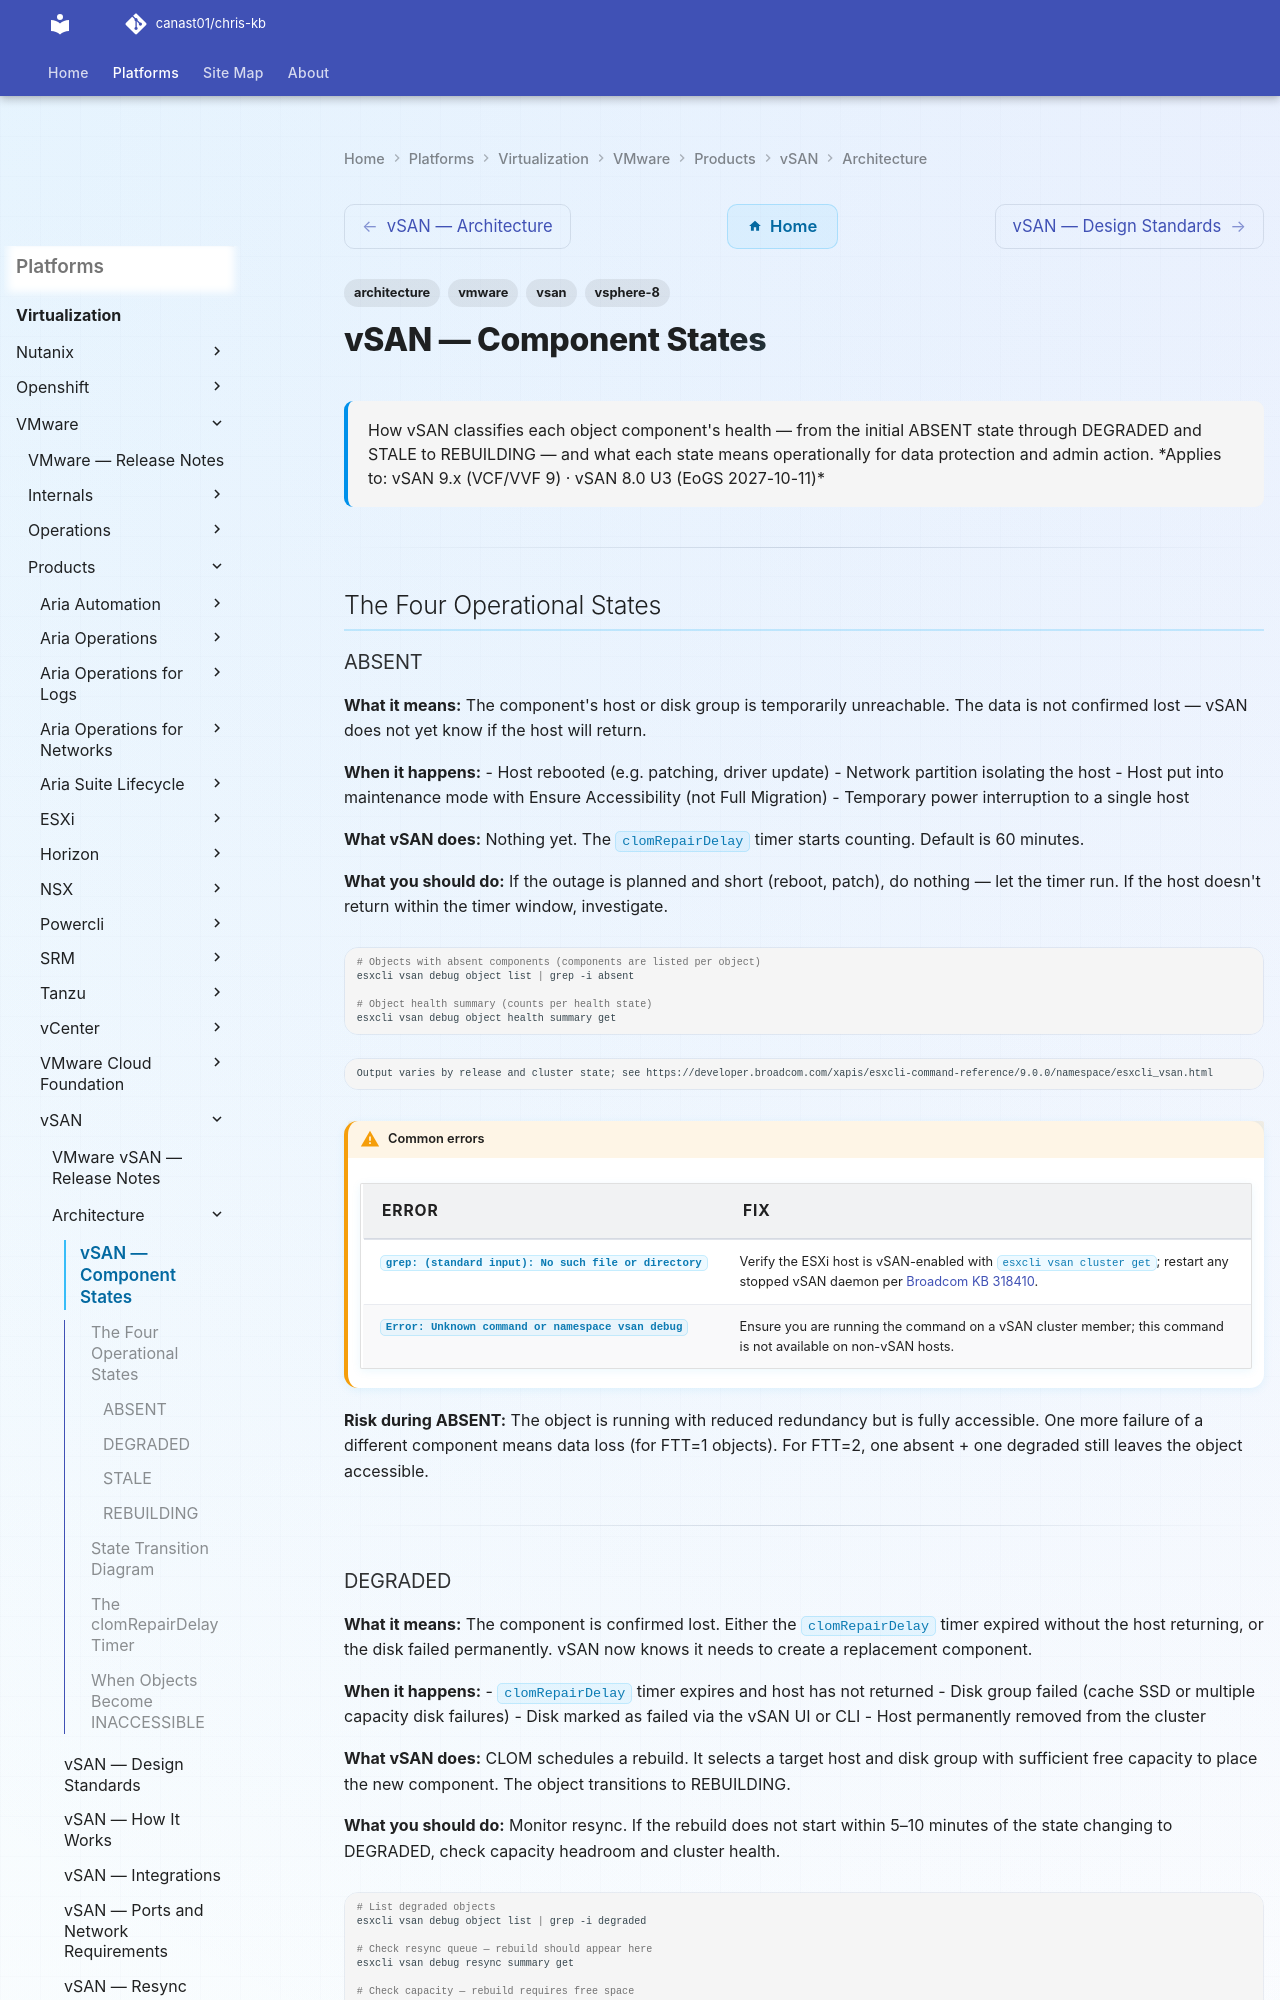

repository: canast01/chris-kb · page: virtualization/vmware/products/vsan/architecture/component-states/index.html · generator: mkdocs

---
tags:
  - architecture
  - vmware
  - vsan
  - vsphere-8
description: "How vSAN classifies each object component's health — from the initial ABSENT state through DEGRADED and STALE to REBUILDING — and what each state means..."
---
# vSAN — Component States

<div class="kb-summary">
How vSAN classifies each object component's health — from the initial ABSENT state through DEGRADED and STALE to REBUILDING — and what each state means operationally for data protection and admin action.

*Applies to: vSAN 9.x (VCF/VVF 9) · vSAN 8.0 U3 (EoGS 2027-10-11)*
</div>

---

## The Four Operational States

### ABSENT

**What it means:** The component's host or disk group is temporarily unreachable. The data is not confirmed lost — vSAN does not yet know if the host will return.

**When it happens:**
- Host rebooted (e.g. patching, driver update)
- Network partition isolating the host
- Host put into maintenance mode with Ensure Accessibility (not Full Migration)
- Temporary power interruption to a single host

**What vSAN does:** Nothing yet. The `clomRepairDelay` timer starts counting. Default is 60 minutes.

**What you should do:** If the outage is planned and short (reboot, patch), do nothing — let the timer run. If the host doesn't return within the timer window, investigate.

```bash
# Objects with absent components (components are listed per object)
esxcli vsan debug object list | grep -i absent

# Object health summary (counts per health state)
esxcli vsan debug object health summary get
```


```text
Output varies by release and cluster state; see https://developer.broadcom.com/xapis/esxcli-command-reference/9.0.0/namespace/esxcli_vsan.html
```

!!! warning "Common errors"
    | Error | Fix |
    |---|---|
    | `grep: (standard input): No such file or directory` | Verify the ESXi host is vSAN-enabled with `esxcli vsan cluster get`; restart any stopped vSAN daemon per [Broadcom KB 318410](https://knowledge.broadcom.com/external/article/318410). |
    | `Error: Unknown command or namespace vsan debug` | Ensure you are running the command on a vSAN cluster member; this command is not available on non-vSAN hosts. |
**Risk during ABSENT:** The object is running with reduced redundancy but is fully accessible. One more failure of a different component means data loss (for FTT=1 objects). For FTT=2, one absent + one degraded still leaves the object accessible.

---
